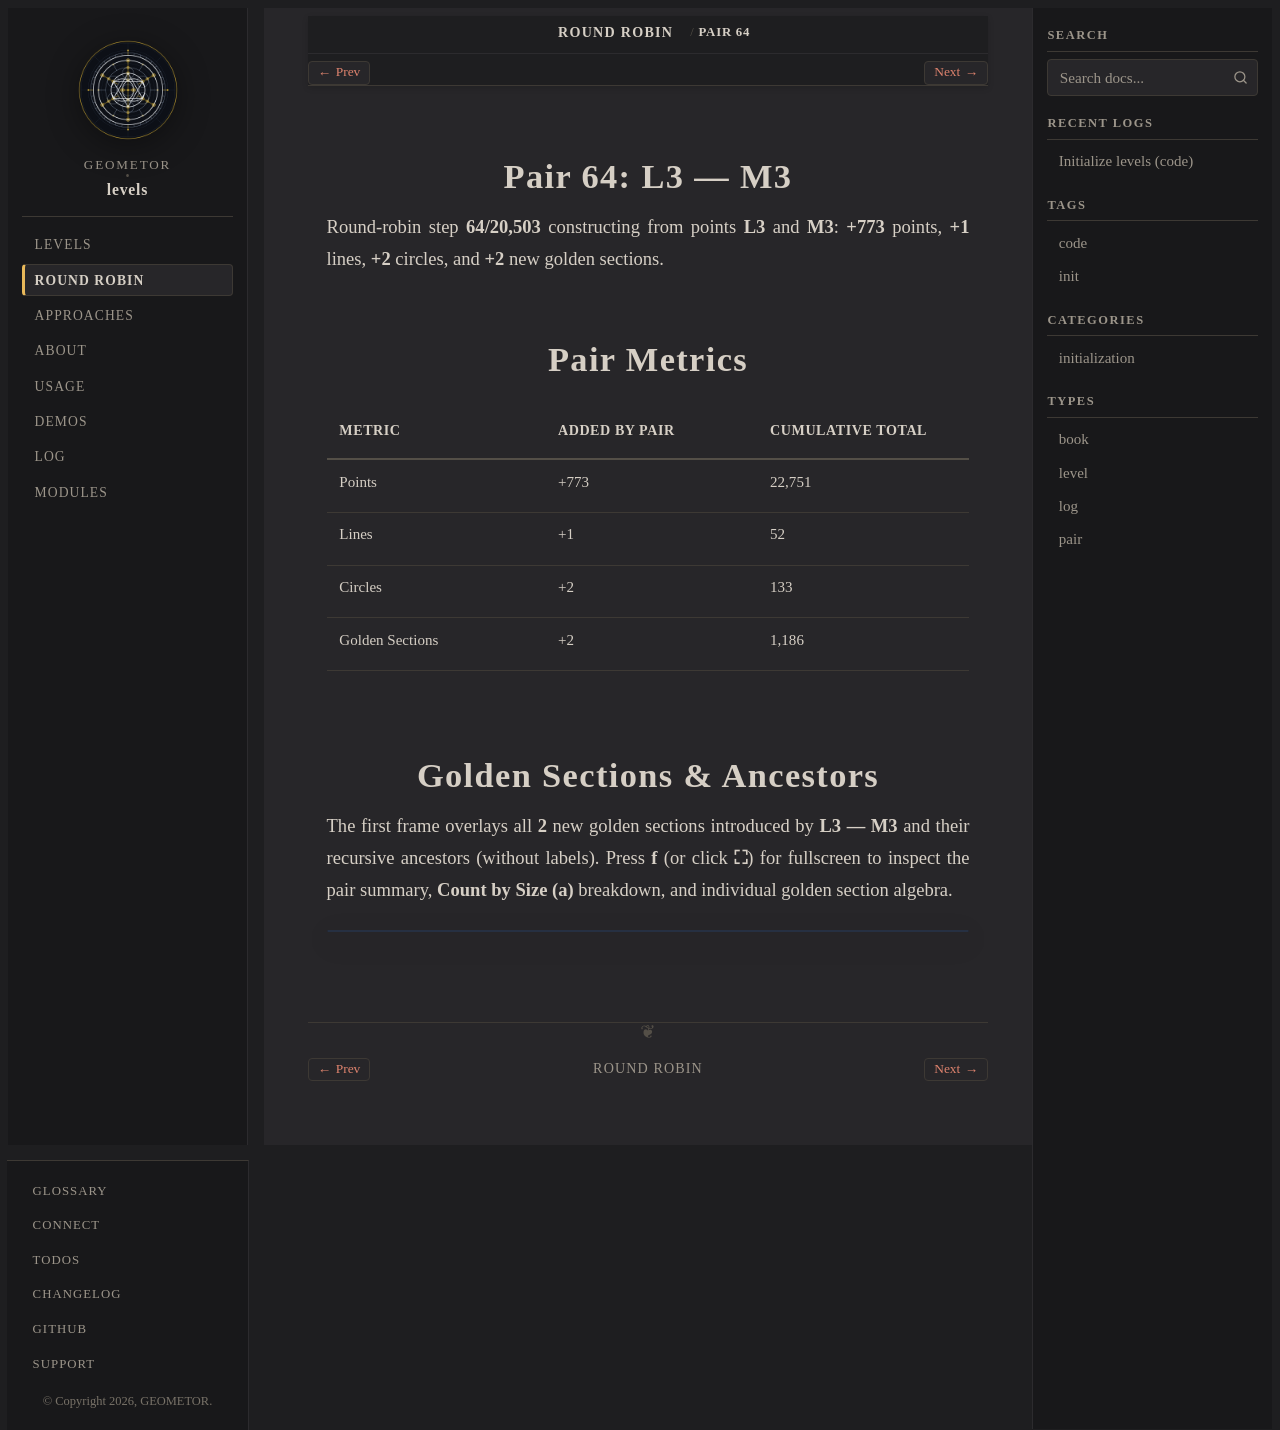

repository: geometor/levels · page: round-robin/pair-64-l3-m3/index.html · generator: sphinx

:type: pair
:order: 64

================
Pair 64: L3 — M3
================

.. container:: lead

   Round-robin step **64/20,503** constructing from points **L3** and **M3**: **+773** points, **+1** lines, **+2** circles, and **+2** new golden sections.

Pair Metrics
============

.. list-table::
   :header-rows: 1
   :widths: 34 33 33

   * - Metric
     - Added by Pair
     - Cumulative Total
   * - Points
     - +773
     - 22,751
   * - Lines
     - +1
     - 52
   * - Circles
     - +2
     - 133
   * - Golden Sections
     - +2
     - 1,186

Golden Sections & Ancestors
===========================

The first frame overlays all **2** new golden sections introduced by **L3 — M3** and their recursive ancestors (without labels). Press **f** (or click **⛶**) for fullscreen to inspect the pair summary, **Count by Size (a)** breakdown, and individual golden section algebra.

.. raw:: html

   <div class="geometor-svg-switcher"
        data-manifest="../../_static/svg/rr/pair_64/manifest.json"
        data-base="../../_static/svg/rr/pair_64/"
        data-interval="1500">
   </div>
